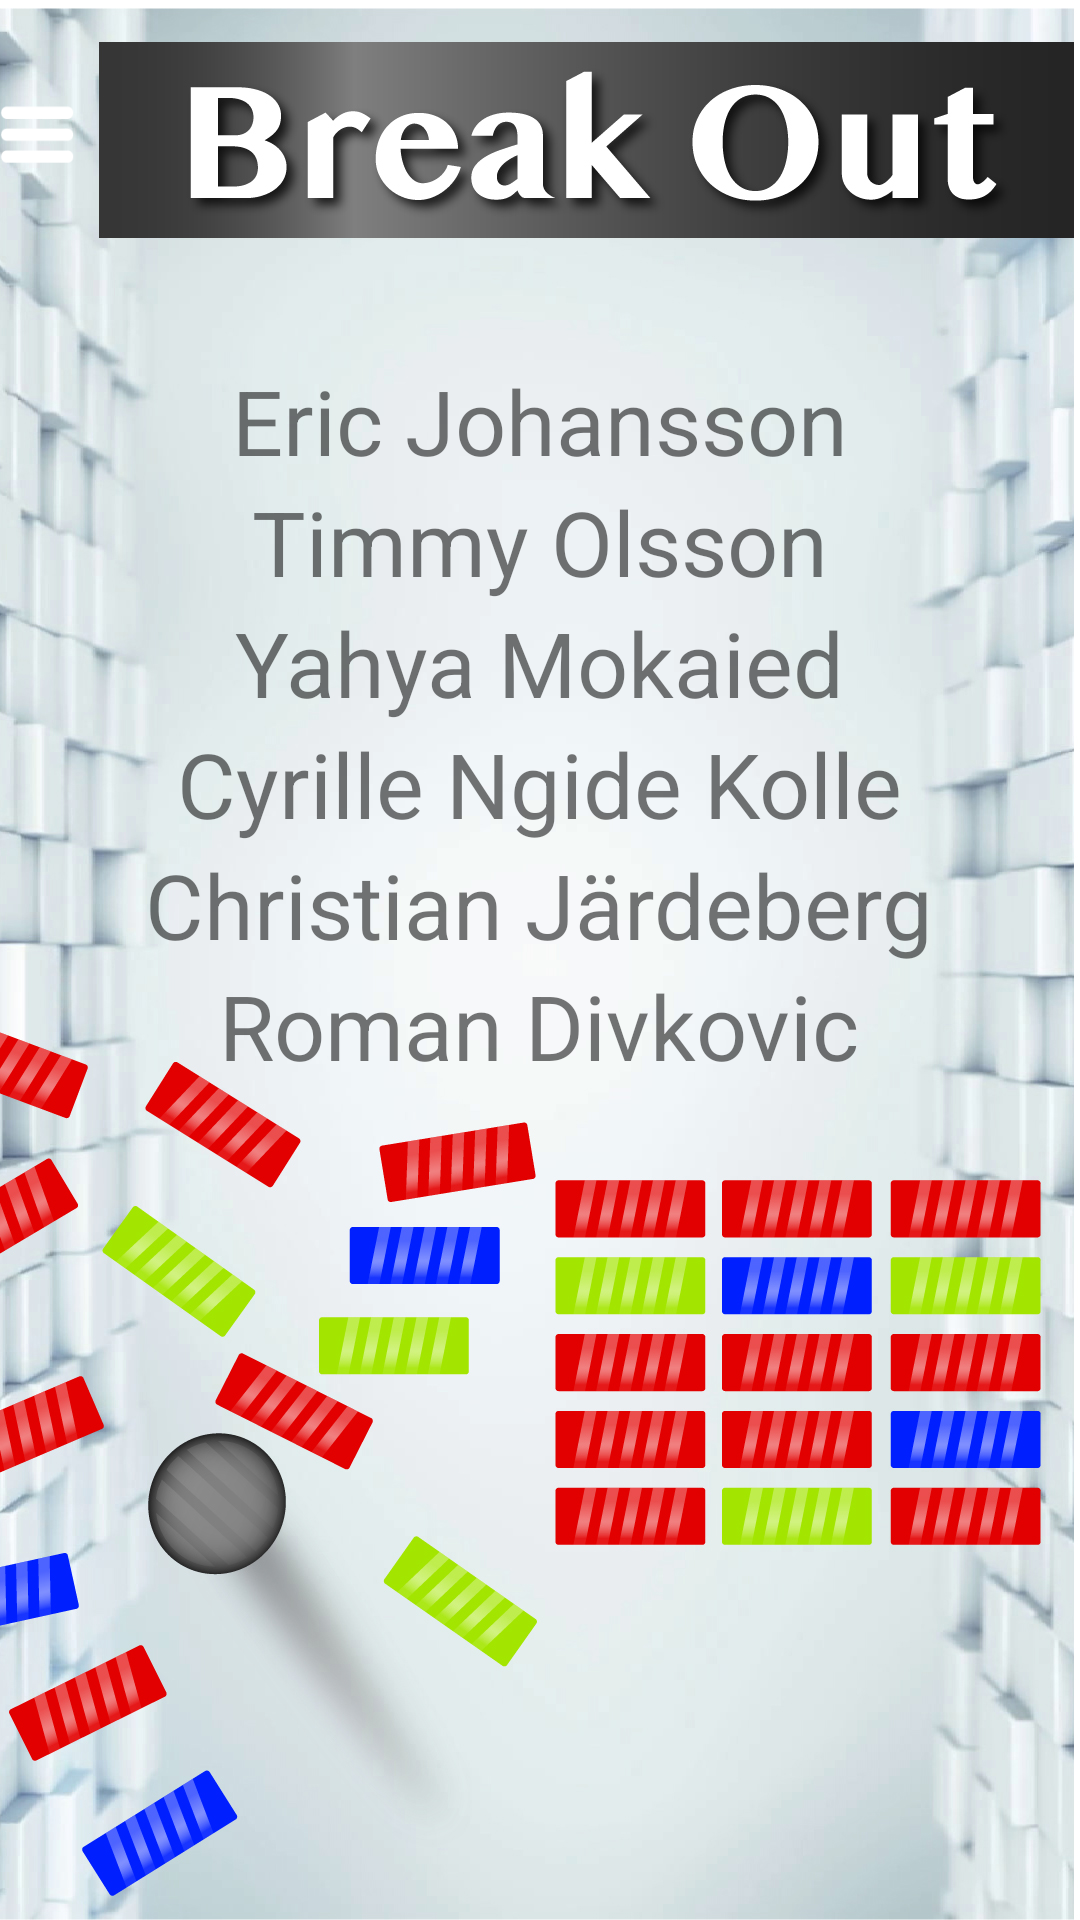

Layout XML and referenced resources for this Android screen:
<!-- AndroidManifest.xml: application theme AppTheme -->
<!-- res/layout/fragment_about_us.xml -->
<?xml version="1.0" encoding="utf-8"?>
<RelativeLayout xmlns:android="http://schemas.android.com/apk/res/android"
    xmlns:tools="http://schemas.android.com/tools"
    android:layout_width="match_parent"
    android:layout_height="match_parent"
    android:background="@drawable/background"
    tools:context=".AboutUsFragment">


    <ImageView
        android:id="@+id/menu_view"
        android:layout_width="25dp"
        android:layout_height="30dp"
        android:layout_alignParentLeft="true"
        android:layout_marginTop="30dp"
        android:src="@drawable/menuwhite"
        android:contentDescription="@string/app_name"
        android:onClick="showmenu"
        />

    <TextView
        android:id="@+id/textView1"
        android:layout_width="wrap_content"
        android:layout_height="wrap_content"
        android:textSize="30dp"
        android:layout_marginTop="120dp"
        android:layout_centerHorizontal="true"
        android:text="Eric Johansson" />

    <TextView
        android:id="@+id/textView2"
        android:layout_width="wrap_content"
        android:layout_height="wrap_content"
        android:textSize="30dp"
        android:layout_centerHorizontal="true"
        android:layout_below="@+id/textView1"
        android:text="Timmy Olsson" />

    <TextView
        android:id="@+id/textView3"
        android:layout_width="wrap_content"
        android:layout_height="wrap_content"
        android:textSize="30dp"
        android:layout_centerHorizontal="true"
        android:layout_below="@+id/textView2"
        android:text="Yahya Mokaied" />

    <TextView
        android:id="@+id/textView4"
        android:layout_width="wrap_content"
        android:layout_height="wrap_content"
        android:textSize="30dp"
        android:layout_centerHorizontal="true"
        android:layout_below="@+id/textView3"
        android:text="Cyrille Ngide Kolle" />

    <TextView
        android:id="@+id/textView5"
        android:layout_width="wrap_content"
        android:layout_height="wrap_content"
        android:textSize="30dp"
        android:layout_centerHorizontal="true"
        android:layout_below="@+id/textView4"
        android:text="Christian Järdeberg" />


    <TextView
        android:id="@+id/textView6"
        android:layout_width="wrap_content"
        android:layout_height="wrap_content"
        android:textSize="30dp"
        android:layout_centerHorizontal="true"
        android:layout_below="@+id/textView5"
        android:text="Roman Divkovic" />



</RelativeLayout>
<!-- resources referenced by this layout -->
<resources>
  <!-- drawable background: png bitmap (drawable, 389836 bytes) -->
  <!-- drawable menuwhite: png bitmap (drawable, 731 bytes) -->
  <string name="app_name" translatable="false">BreakOut</string>
  <style name="AppTheme" parent="Theme.AppCompat.Light.NoActionBar">
          
          <item name="colorPrimary">@color/colorPrimary</item>
          <item name="colorPrimaryDark">@color/colorPrimaryDark</item>
          <item name="colorAccent">@color/colorAccent</item>
      </style>
  <color name="colorPrimary">#008577</color>
  <color name="colorPrimaryDark">#00574B</color>
  <color name="colorAccent">#D81B60</color>
</resources>
